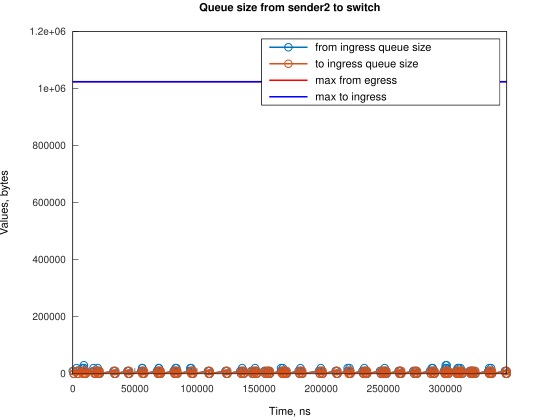

Values plotted in this chart, from the file beside it:
Time, from_ingress_queue_size, to_ingress_queue_size
0, 10000, nan
745.1, 0, 10000
747.1, 0, 0
2984, 10000, 0
2985, 20000, 0
3729, 10000, 10000
3731, 10000, 0
4474, 0, 10000
4476, 0, 0
7455, 10000, 0
7456, 20000, 0
8200, 10000, 10000
8202, 10000, 0
8943, 20000, 0
8944, 30000, 0
8945, 20000, 10000
8946, 20000, 0
9690, 10000, 10000
9692, 10000, 0
10435, 0, 10000
10436, 0, 0
16676, 10000, 0
16677, 20000, 0
17421, 10000, 0
18166, 0, 0
19377, 10000, 0
20122, 10000, 10000
20123, 20000, 10000
20125, 20000, 0
20867, 10000, 10000
20869, 10000, 0
21612, 0, 10000
21614, 0, 0
32786, 10000, 0
33531, 0, 10000
33533, 10000, 10000
33536, 10000, 0
34278, 0, 10000
34280, 0, 0
43963, 10000, 0
44708, 10000, 10000
44711, 10000, 0
45453, 0, 10000
45455, 0, 0
55138, 10000, 0
55882, 20000, 0
55884, 20000, 10000
55886, 20000, 0
56629, 10000, 10000
56631, 10000, 0
57374, 0, 10000
57374, 0, 0
67803, 10000, 0
68548, 10000, 10000
68551, 10000, 0
69292, 20000, 0
69294, 20000, 10000
69296, 20000, 0
70039, 10000, 10000
70041, 10000, 0
... 225 more rows
